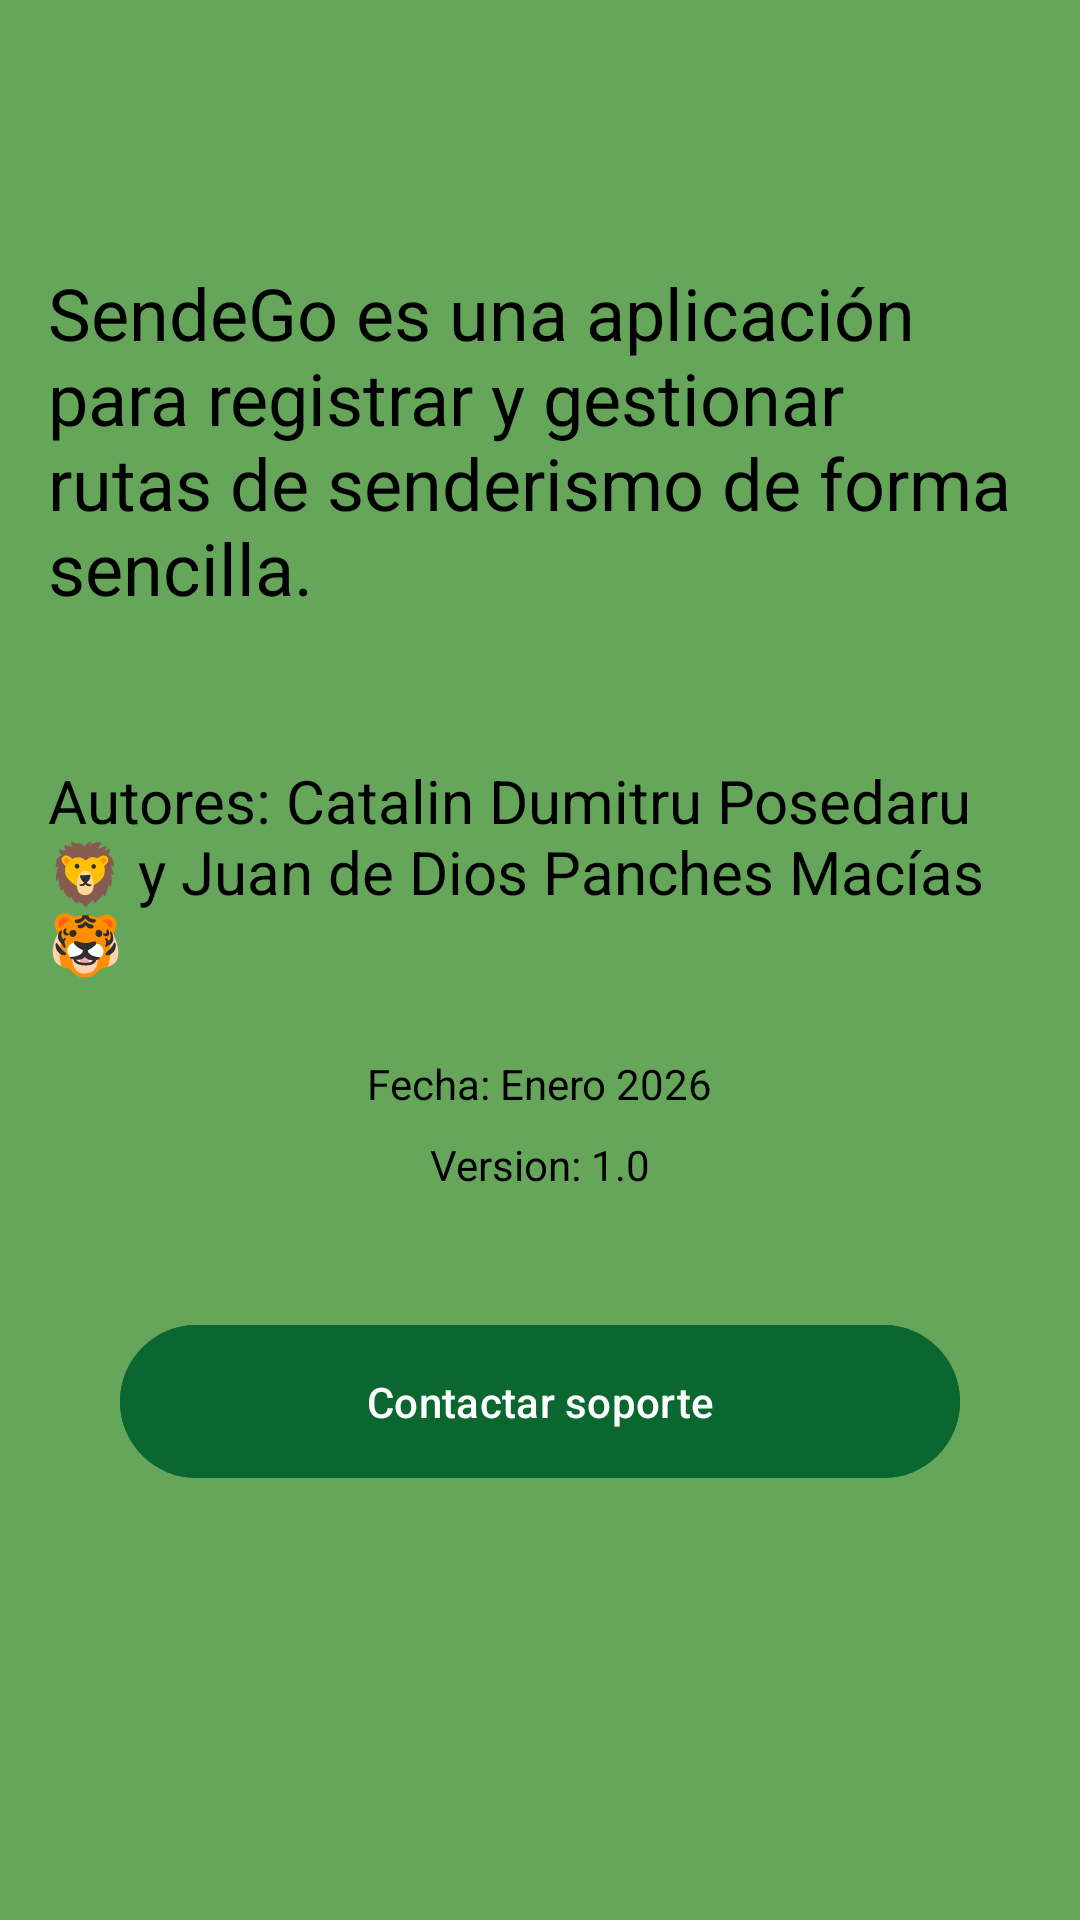

Reconstruct the res/layout file that produces this screen, plus the resources it refers to.
<!-- AndroidManifest.xml: application theme Base.Theme.SendeGo -->
<!-- res/layout/activity_about_us.xml -->
<?xml version="1.0" encoding="utf-8"?>
<androidx.constraintlayout.widget.ConstraintLayout
    xmlns:android="http://schemas.android.com/apk/res/android"
    xmlns:app="http://schemas.android.com/apk/res-auto"
    xmlns:tools="http://schemas.android.com/tools"
    android:layout_width="match_parent"
    android:layout_height="match_parent"
    android:fillViewport="true"
    android:background="@color/mayo_green"
    android:fitsSystemWindows="true">

    <TextView
        android:id="@+id/tvDescription"
        android:layout_width="wrap_content"
        android:layout_height="wrap_content"
        android:layout_marginTop="72dp"
        android:padding="16dp"
        android:text="@string/about_us_description"
        android:textColor="@android:color/black"
        android:textSize="24sp"
        app:layout_constraintEnd_toEndOf="parent"
        app:layout_constraintHorizontal_bias="0.0"
        app:layout_constraintStart_toStartOf="parent"
        app:layout_constraintTop_toTopOf="parent" />

    <TextView
        android:id="@+id/tvAuthor"
        android:layout_width="wrap_content"
        android:layout_height="wrap_content"
        android:text="@string/authors"
        android:textSize="20sp"
        android:padding="16dp"
        android:textColor="@android:color/black"
        app:layout_constraintTop_toBottomOf="@id/tvDescription"
        app:layout_constraintStart_toStartOf="parent"
        app:layout_constraintEnd_toEndOf="parent"
        android:layout_marginTop="16dp"/>

    <TextView
        android:id="@+id/tvDate"
        android:layout_width="wrap_content"
        android:layout_height="wrap_content"
        android:text="@string/about_us_date"
        android:textSize="14sp"
        android:textColor="@android:color/black"
        app:layout_constraintTop_toBottomOf="@id/tvAuthor"
        app:layout_constraintStart_toStartOf="parent"
        app:layout_constraintEnd_toEndOf="parent"
        android:layout_marginTop="8dp"/>

    <TextView
        android:id="@+id/tvVersion"
        android:layout_width="wrap_content"
        android:layout_height="wrap_content"
        android:text="@string/app_version"
        android:textSize="14sp"
        android:textColor="@android:color/black"
        app:layout_constraintTop_toBottomOf="@id/tvDate"
        app:layout_constraintStart_toStartOf="parent"
        app:layout_constraintEnd_toEndOf="parent"
        android:layout_marginTop="8dp"/>

    <com.google.android.material.button.MaterialButton
        android:id="@+id/btnSupport"
        android:layout_width="0dp"
        android:layout_height="wrap_content"
        android:text="@string/support_button"
        android:padding="16dp"
        android:layout_margin="40dp"
        android:backgroundTint="@color/dark_green"
        app:layout_constraintTop_toBottomOf="@id/tvVersion"
        app:layout_constraintStart_toStartOf="parent"
        app:layout_constraintEnd_toEndOf="parent"
        android:layout_marginTop="32dp"/>

</androidx.constraintlayout.widget.ConstraintLayout>
<!-- resources referenced by this layout -->
<resources>
  <color name="dark_green">#0b6730</color>
  <color name="mayo_green">#65A65A</color>
  <string name="about_us_date">Fecha: Enero 2026</string>
  <string name="about_us_description">SendeGo es una aplicación para registrar y gestionar rutas de senderismo de forma sencilla.</string>
  <string name="app_version">Version: 1.0</string>
  <string name="authors">Autores: Catalin Dumitru Posedaru🦁 y Juan de Dios Panches Macías🐯</string>
  <string name="support_button">Contactar soporte</string>
  <style name="Base.Theme.SendeGo" parent="Theme.Material3.DayNight.NoActionBar">
          
          
      </style>
</resources>
